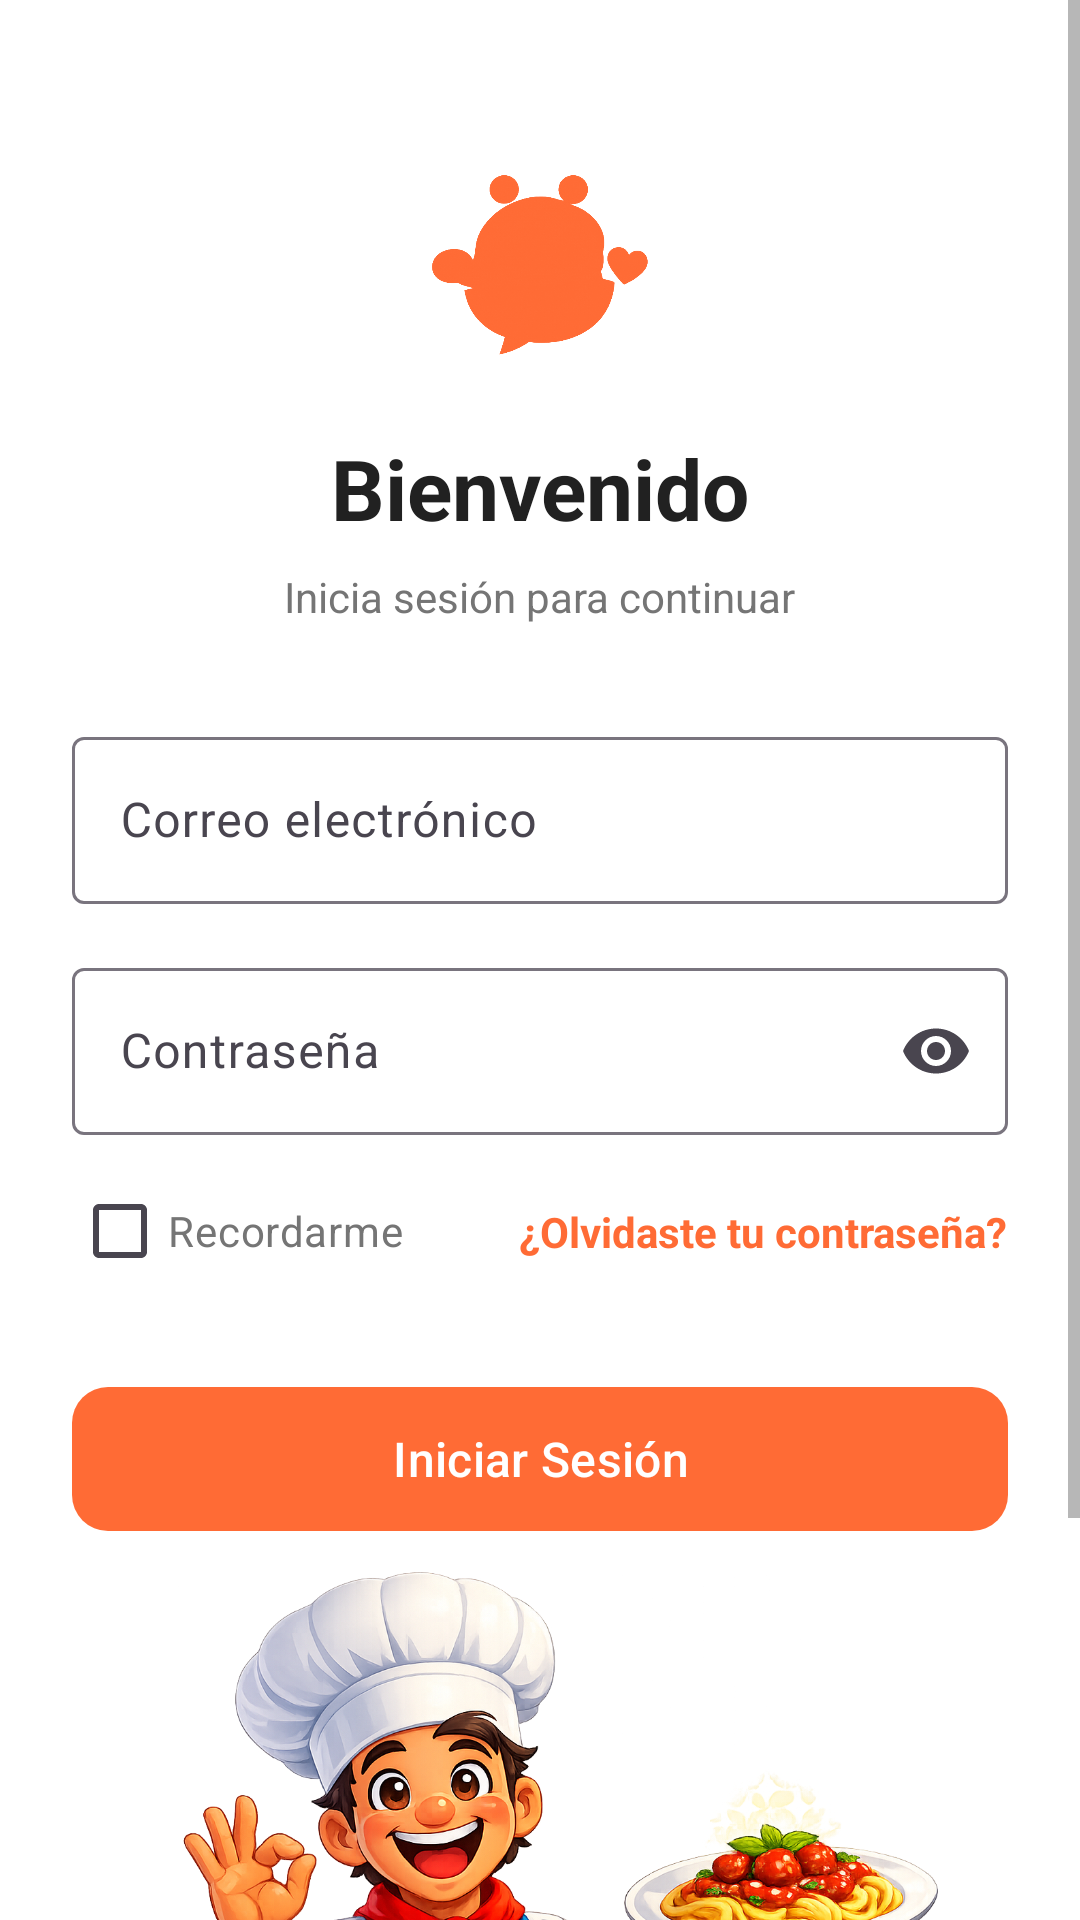

Layout XML and referenced resources for this Android screen:
<!-- AndroidManifest.xml: application theme Theme.RecetApp -->
<!-- res/layout/fragment_login.xml -->
<?xml version="1.0" encoding="utf-8"?>
<ScrollView
    xmlns:android="http://schemas.android.com/apk/res/android"
    xmlns:app="http://schemas.android.com/apk/res-auto"
    android:layout_width="match_parent"
    android:layout_height="match_parent"
    android:fillViewport="true"
    android:background="@color/background_app">

    <androidx.constraintlayout.widget.ConstraintLayout
        android:layout_width="match_parent"
        android:layout_height="wrap_content"
        android:padding="24dp">

        <ImageView
            android:id="@+id/iv_logo"
            android:layout_width="80dp"
            android:layout_height="80dp"
            android:layout_marginTop="24dp"
            android:contentDescription="@string/app_logo"
            android:src="@drawable/ic_logo_app"
            app:layout_constraintEnd_toEndOf="parent"
            app:layout_constraintStart_toStartOf="parent"
            app:layout_constraintTop_toTopOf="parent"
            app:tint="@color/orange_primary" />

        <TextView
            android:id="@+id/tv_bienvenido"
            android:layout_width="wrap_content"
            android:layout_height="wrap_content"
            android:layout_marginTop="16dp"
            android:text="@string/bienvenido"
            android:textColor="@color/text_primary"
            android:textSize="28sp"
            android:textStyle="bold"
            app:layout_constraintEnd_toEndOf="parent"
            app:layout_constraintStart_toStartOf="parent"
            app:layout_constraintTop_toBottomOf="@id/iv_logo" />

        <TextView
            android:id="@+id/tv_subtitulo"
            android:layout_width="wrap_content"
            android:layout_height="wrap_content"
            android:layout_marginTop="8dp"
            android:text="@string/inicia_sesion_continuar"
            android:textColor="@color/text_secondary"
            android:textSize="14sp"
            app:layout_constraintEnd_toEndOf="parent"
            app:layout_constraintStart_toStartOf="parent"
            app:layout_constraintTop_toBottomOf="@id/tv_bienvenido" />

        <com.google.android.material.textfield.TextInputLayout
            android:id="@+id/til_email"
            style="@style/Widget.Material3.TextInputLayout.OutlinedBox"
            android:layout_width="0dp"
            android:layout_height="wrap_content"
            android:layout_marginTop="32dp"
            android:hint="@string/correo_electronico"
            app:layout_constraintEnd_toEndOf="parent"
            app:layout_constraintStart_toStartOf="parent"
            app:layout_constraintTop_toBottomOf="@id/tv_subtitulo">

            <com.google.android.material.textfield.TextInputEditText
                android:id="@+id/et_email"
                android:layout_width="match_parent"
                android:layout_height="wrap_content"
                android:inputType="textEmailAddress"
                android:textColor="@color/text_primary"
                android:maxLines="1" />

        </com.google.android.material.textfield.TextInputLayout>

        <com.google.android.material.textfield.TextInputLayout
            android:id="@+id/til_password"
            style="@style/Widget.Material3.TextInputLayout.OutlinedBox"
            android:layout_width="0dp"
            android:layout_height="wrap_content"
            android:layout_marginTop="16dp"
            android:hint="@string/contrasena"
            app:endIconMode="password_toggle"
            app:layout_constraintEnd_toEndOf="parent"
            app:layout_constraintStart_toStartOf="parent"
            app:layout_constraintTop_toBottomOf="@id/til_email">

            <com.google.android.material.textfield.TextInputEditText
                android:id="@+id/et_password"
                android:layout_width="match_parent"
                android:layout_height="wrap_content"
                android:inputType="textPassword"
                android:textColor="@color/text_primary"
                android:maxLines="1" />

        </com.google.android.material.textfield.TextInputLayout>

        <CheckBox
            android:id="@+id/cb_recordarme"
            android:layout_width="wrap_content"
            android:layout_height="wrap_content"
            android:layout_marginTop="8dp"
            android:text="@string/recordarme"
            android:textColor="@color/text_secondary"
            android:textSize="14sp"
            app:layout_constraintStart_toStartOf="parent"
            app:layout_constraintTop_toBottomOf="@id/til_password" />

        <TextView
            android:id="@+id/tv_olvide_password"
            android:layout_width="wrap_content"
            android:layout_height="wrap_content"
            android:text="@string/olvidaste_contrasena"
            android:textColor="@color/orange_primary"
            android:textSize="14sp"
            android:textStyle="bold"
            app:layout_constraintBottom_toBottomOf="@id/cb_recordarme"
            app:layout_constraintEnd_toEndOf="parent"
            app:layout_constraintTop_toTopOf="@id/cb_recordarme" />

        <com.google.android.material.button.MaterialButton
            android:id="@+id/btn_login"
            android:layout_width="0dp"
            android:layout_height="56dp"
            android:layout_marginTop="24dp"
            android:text="@string/iniciar_sesion"
            android:textSize="16sp"
            app:cornerRadius="12dp"
            app:layout_constraintEnd_toEndOf="parent"
            app:layout_constraintStart_toStartOf="parent"
            app:layout_constraintTop_toBottomOf="@id/cb_recordarme" />

        <ImageView
            android:id="@+id/iv_login_decoration"
            android:layout_width="0dp"
            android:layout_height="180dp"
            android:layout_marginTop="8dp"
            android:contentDescription="Decoración"
            android:scaleType="fitCenter"
            android:src="@drawable/login_illustration"
            app:layout_constraintBottom_toTopOf="@id/tv_registrarse"
            app:layout_constraintEnd_toEndOf="parent"
            app:layout_constraintStart_toStartOf="parent"
            app:layout_constraintTop_toBottomOf="@id/btn_login"
            app:layout_constraintVertical_bias="0.5" />

        <TextView
            android:id="@+id/tv_registrarse"
            android:layout_width="wrap_content"
            android:layout_height="wrap_content"
            android:layout_marginBottom="24dp"
            android:layout_marginTop="24dp"
            android:text="@string/no_tienes_cuenta_registrate"
            android:textAlignment="center"
            android:textColor="@color/text_secondary"
            android:textSize="14sp"
            app:layout_constraintBottom_toTopOf="@id/cv_admin_info"
            app:layout_constraintEnd_toEndOf="parent"
            app:layout_constraintStart_toStartOf="parent"
            app:layout_constraintTop_toBottomOf="@id/iv_login_decoration" />

        <androidx.cardview.widget.CardView
            android:id="@+id/cv_admin_info"
            android:layout_width="0dp"
            android:layout_height="wrap_content"
            android:layout_marginBottom="16dp"
            app:cardBackgroundColor="#FFF3E0"
            app:cardCornerRadius="8dp"
            app:cardElevation="0dp"
            app:layout_constraintBottom_toBottomOf="parent"
            app:layout_constraintEnd_toEndOf="parent"
            app:layout_constraintStart_toStartOf="parent" >
        </androidx.cardview.widget.CardView>

    </androidx.constraintlayout.widget.ConstraintLayout>

</ScrollView>
<!-- resources referenced by this layout -->
<resources>
  <color name="background_app">#121212</color>
  <color name="orange_primary">#FF6B35</color>
  <color name="text_primary">#212121</color>
  <color name="text_secondary">#757575</color>
  <!-- drawable ic_logo_app: png bitmap (drawable, 256465 bytes) -->
  <!-- drawable login_illustration: png bitmap (drawable, 1047939 bytes) -->
  <string name="app_logo">Logo</string>
  <string name="bienvenido">Bienvenido</string>
  <string name="contrasena">Contraseña</string>
  <string name="correo_electronico">Correo electrónico</string>
  <string name="inicia_sesion_continuar">Inicia sesión para continuar</string>
  <string name="iniciar_sesion">Iniciar Sesión</string>
  <string name="no_tienes_cuenta_registrate">¿No tienes cuenta? Regístrate</string>
  <string name="olvidaste_contrasena">¿Olvidaste tu contraseña?</string>
  <string name="recordarme">Recordarme</string>
  <style name="Theme.RecetApp" parent="Base.Theme.RecetApp">
          <item name="android:windowBackground">@color/splash_background</item>
          <item name="android:windowSplashScreenBackground" tools:targetApi="31">@color/splash_background</item>
          <item name="android:windowSplashScreenAnimatedIcon" tools:targetApi="31">@drawable/ic_logo_app</item>
          <item name="android:statusBarColor">@color/splash_background</item>
          <item name="android:windowLightStatusBar">true</item>
      </style>
  <style name="Base.Theme.RecetApp" parent="Theme.Material3.Light.NoActionBar">
          <item name="colorPrimary">@color/orange_primary</item>
          <item name="colorPrimaryVariant">@color/orange_primary_dark</item>
          <item name="colorOnPrimary">@color/white</item>
          <item name="colorSecondary">@color/red_accent</item>
          <item name="colorSecondaryVariant">@color/red_accent</item>
          <item name="colorOnSecondary">@color/white</item>
  
          <item name="android:colorBackground">@color/background_app</item>
          <item name="colorSurface">@color/surface_color</item>
  
          <item name="android:textColorPrimary">@color/text_primary</item>
          <item name="android:textColorSecondary">@color/text_secondary</item>
  
          <item name="android:statusBarColor">@color/background_app</item>
          <item name="android:windowLightStatusBar">true</item>
      </style>
  <color name="splash_background">#121212</color>
  <color name="orange_primary_dark">#E55A2B</color>
  <color name="white">#FFFFFF</color>
  <color name="red_accent">#DC143C</color>
  <color name="surface_color">#1E1E1E</color>
</resources>
